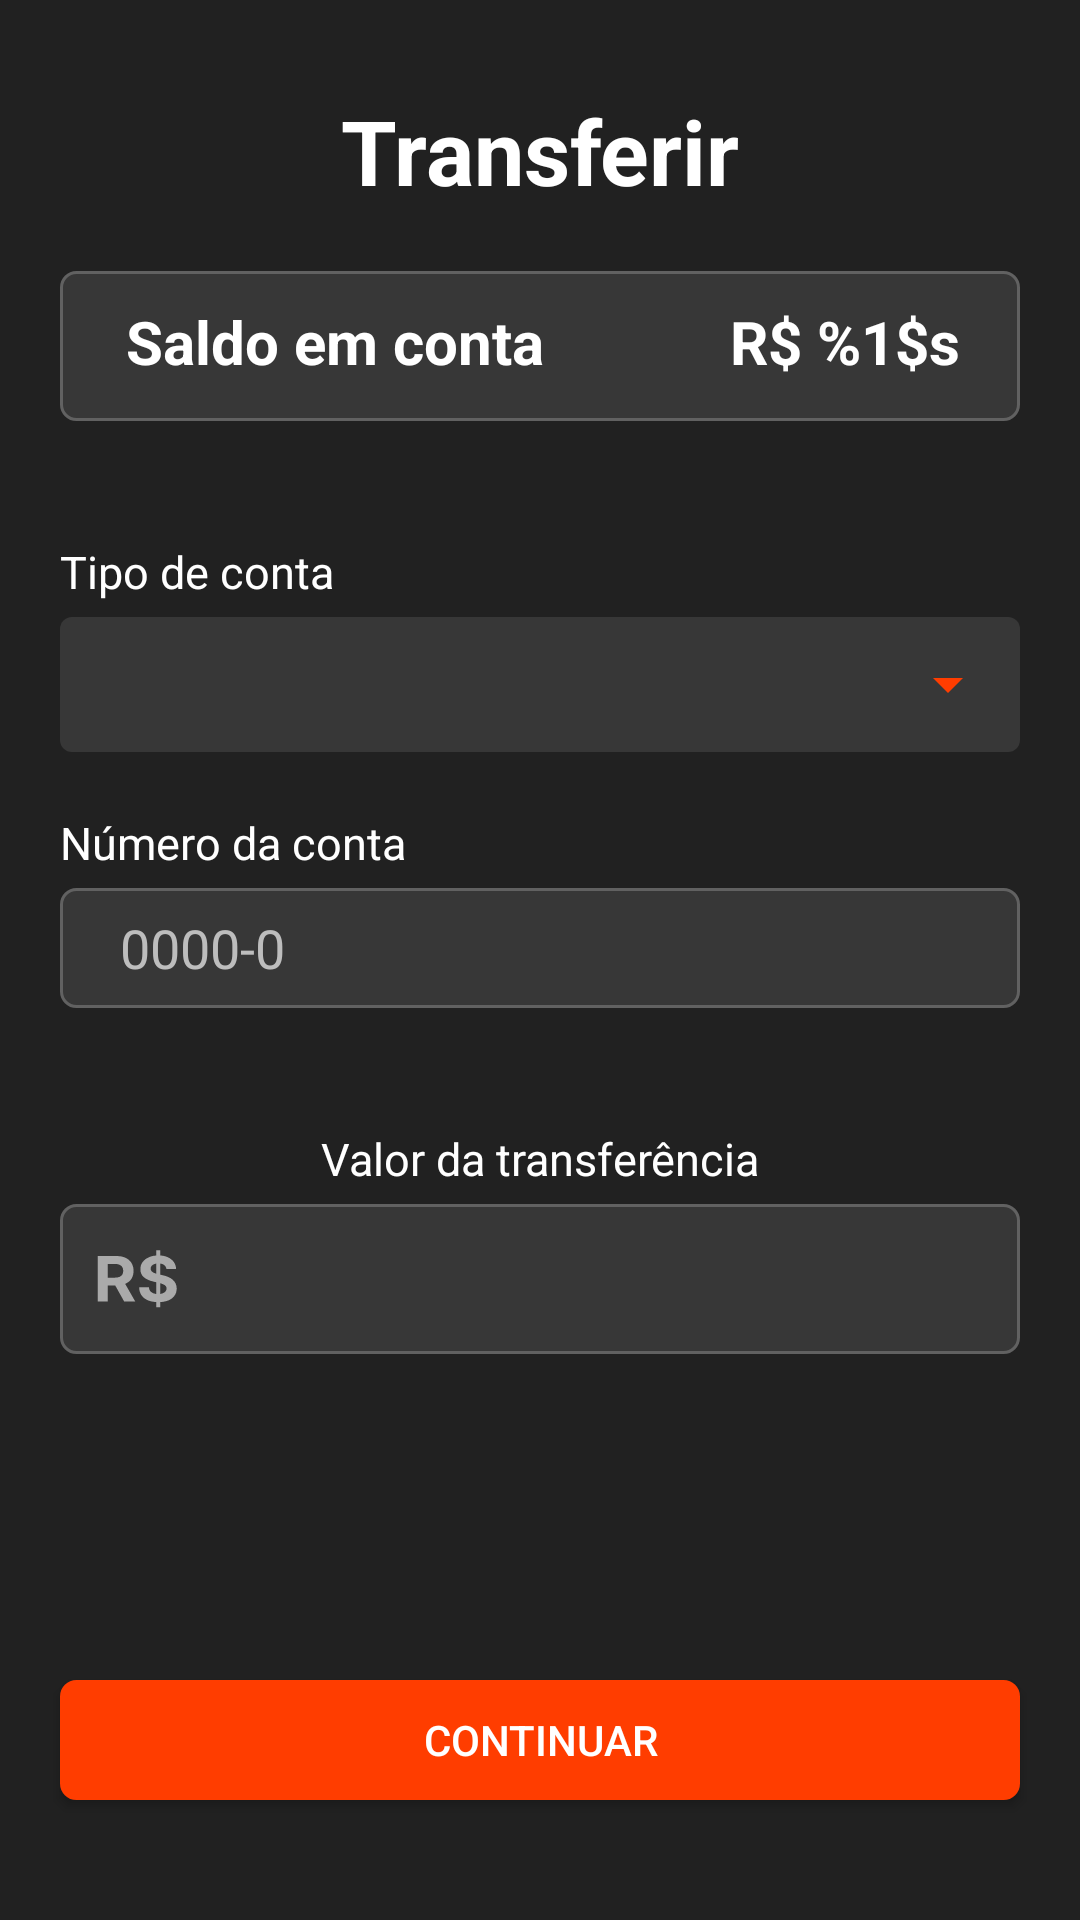

Produce the Android XML layout that renders to this screen, including the resource entries it uses.
<!-- AndroidManifest.xml: application theme Theme.POOBank -->
<!-- res/layout/activity_transfer_start.xml -->
<?xml version="1.0" encoding="utf-8"?>
<LinearLayout xmlns:android="http://schemas.android.com/apk/res/android"
    xmlns:app="http://schemas.android.com/apk/res-auto"
    xmlns:tools="http://schemas.android.com/tools"
    android:layout_width="match_parent"
    android:layout_height="match_parent"
    android:background="@color/backHome"
    android:orientation="vertical"
    tools:context=".TransferStartActivity">

    <TextView
        style="@style/Title_Screen"
        android:text="@string/transfer" />

    <LinearLayout
        style="@style/EditText_form"
        android:layout_width="match_parent"
        android:layout_height="50dp"
        android:layout_gravity="center"
        android:layout_marginHorizontal="20dp"
        android:layout_marginTop="20dp"
        android:orientation="horizontal">

        <TextView
            android:id="@+id/transfer_text_2"
            style="@style/TextView_form"
            android:layout_marginHorizontal="0dp"
            android:layout_weight="1"
            android:paddingStart="10dp"
            android:paddingTop="10dp"
            android:text="@string/title_balance"
            android:textSize="20sp"
            android:textStyle="bold" />

        <TextView
            android:id="@+id/trf_text_balance"
            style="@style/TextView_form"
            android:layout_marginHorizontal="0dp"
            android:layout_weight="1"
            android:paddingTop="10dp"
            android:paddingEnd="20dp"
            android:text="@string/text_balance"
            android:textAlignment="viewEnd"
            android:textSize="20sp"
            android:textStyle="bold"
            tools:text="R$ 50,00" />

    </LinearLayout>

    <TextView
        android:id="@+id/transfer_text_3"
        style="@style/TextView_form"
        android:layout_marginTop="20dp"
        android:text="@string/type_account" />

    <Spinner
        android:id="@+id/spinner"
        android:layout_width="match_parent"
        android:layout_height="45dp"
        android:layout_marginHorizontal="20dp"
        android:layout_marginTop="5dp"
        android:background="@drawable/style_spinner"
        android:dropDownVerticalOffset="50dp"
        android:popupBackground="@color/primary"
        tools:listitem="@layout/spinner_item" />

    <TextView
        android:id="@+id/transfer_text_4"
        style="@style/TextView_form"
        android:layout_marginTop="20dp"
        android:text="@string/number_account" />

    <EditText
        android:id="@+id/account_number"
        style="@style/EditText_form"
        android:hint="@string/hint_number_account"
        android:inputType="number"
        android:maxLength="5"
        android:paddingStart="20dp" />

    <TextView
        android:id="@+id/transfer_text_5"
        style="@style/TextView_form"
        android:layout_marginTop="20dp"
        android:text="@string/trf_value"
        android:textAlignment="center" />

    <EditText
        android:id="@+id/input_value"
        style="@style/EditText_form"
        android:layout_height="50dp"
        android:drawableStart="@drawable/custom_real_icon"
        android:inputType="number"
        android:textSize="22sp"
        android:textStyle="bold"
        tools:text="50" />

    <ScrollView
        android:layout_width="match_parent"
        android:layout_height="match_parent">

        <LinearLayout
            android:layout_width="match_parent"
            android:layout_height="wrap_content"
            android:layout_gravity="bottom"
            android:orientation="vertical">

            <Button
                android:id="@+id/btn_transfer_next"
                style="@style/Button_form"
                android:layout_marginBottom="40dp"
                android:background="@drawable/custom_button"
                android:text="@string/btn_continue"
                app:backgroundTint="@color/secondary" />
        </LinearLayout>

    </ScrollView>

</LinearLayout>
<!-- res/layout/spinner_item.xml (included above) -->
<?xml version="1.0" encoding="utf-8"?>
<TextView xmlns:android="http://schemas.android.com/apk/res/android"
    xmlns:tools="http://schemas.android.com/tools"
    android:layout_width="300dp"
    android:layout_height="wrap_content"
    android:background="@drawable/spinner_item"
    android:paddingVertical="10dp"
    android:paddingStart="10dp"
    android:textColor="@color/white"
    android:textSize="18sp"
    tools:text="Item" />
<!-- resources referenced by this layout -->
<resources>
  <color name="backHome">#212121</color>
  <color name="primary">#373737</color>
  <color name="secondary">#ff3d00</color>
  <color name="white">#FFFFFFFF</color>
  <!-- drawable custom_button (drawable) -->
  <?xml version="1.0" encoding="utf-8"?>
  <selector xmlns:android="http://schemas.android.com/apk/res/android">
      <item>
          <shape>
              <corners android:radius="5dp"/>
              <solid android:color="@color/secondary"/>
              <stroke android:color="@color/secondary" android:width="1dp"/>
          </shape>
      </item>
  
  </selector>
  <!-- drawable custom_real_icon (drawable) -->
  <?xml version="1.0" encoding="utf-8"?>
  <selector xmlns:android="http://schemas.android.com/apk/res/android">
      <item android:state_focused="true"
          android:drawable="@drawable/ic_real_focused"/>
  
      <item android:state_focused="false"
          android:drawable="@drawable/ic_real"/>
  </selector>
  <!-- drawable spinner_item (drawable) -->
  <?xml version="1.0" encoding="utf-8"?>
  <selector xmlns:android="http://schemas.android.com/apk/res/android">
      <item>
          <layer-list>
              <item>
                  <shape android:shape="rectangle">
                      <solid android:color="@color/primary"/>
                      <corners android:radius="5dp"/>
                  </shape>
              </item>
          </layer-list>
      </item>
  
  </selector>
  <string name="btn_continue">Continuar</string>
  <string name="hint_number_account">0000-0</string>
  <string name="number_account">Número da conta</string>
  <string name="text_balance">R$ %1$s</string>
  <string name="title_balance">Saldo em conta</string>
  <string name="transfer">Transferir</string>
  <string name="trf_value">Valor da transferência</string>
  <string name="type_account">Tipo de conta</string>
  <style name="Button_form">
          <item name="android:layout_height">40dp</item>
          <item name="android:background">@drawable/custom_button</item>
          <item name="android:textColor">@color/white</item>
          <item name="android:layout_width">match_parent</item>
          <item name="android:layout_marginTop">40dp</item>
          <item name="android:layout_marginRight">20dp</item>
          <item name="android:layout_marginLeft">20dp</item>
      </style>
  <style name="TextView_form">
          <item name="android:layout_width">match_parent</item>
          <item name="android:layout_height">wrap_content</item>
          <item name="android:layout_marginLeft">20dp</item>
          <item name="android:layout_marginRight">20dp</item>
          <item name="android:textColor">@color/white</item>
          <item name="android:textSize">15sp</item>
      </style>
  <style name="Title_Screen">
          <item name="android:layout_width">match_parent</item>
          <item name="android:layout_height">wrap_content</item>
          <item name="android:layout_marginTop">30dp</item>
          <item name="android:textAlignment">center</item>
          <item name="android:textColor">@color/white</item>
          <item name="android:textSize">30sp</item>
          <item name="android:textStyle">bold</item>
          
      </style>
  <!-- drawable ic_arrow_dow (drawable) -->
  <vector android:height="24dp" android:tint="#FF3D00"
      android:viewportHeight="24" android:viewportWidth="24"
      android:width="24dp" xmlns:android="http://schemas.android.com/apk/res/android">
      <path android:fillColor="@android:color/white" android:pathData="M7,10l5,5 5,-5z"/>
  </vector>
  <color name="hint">#bdbdbd</color>
  <color name="purple_500">#FF6200EE</color>
  <color name="purple_700">#FF3700B3</color>
  <color name="teal_200">#FF03DAC5</color>
  <color name="teal_700">#FF018786</color>
  <color name="black">#FF000000</color>
  <color name="back">#424242</color>
  <color name="not_focused">#616161</color>
</resources>
